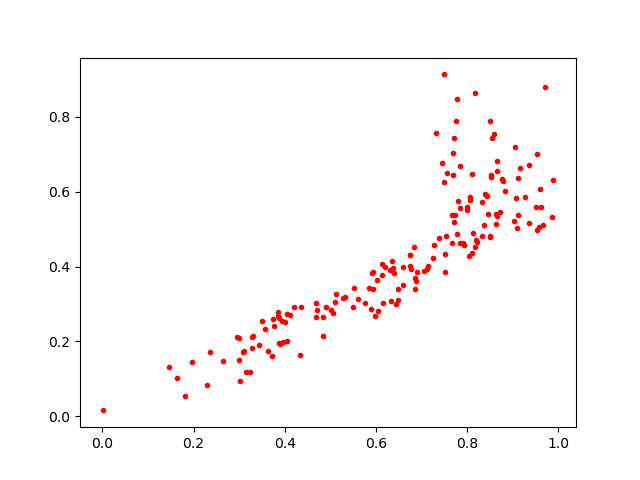

The file beside this chart, header and first rows:
0.86665606, 0.6818744
0.577, 0.3023
0.9047, 0.7193
0.726, 0.4239
0.6395, 0.3815
0.7691, 0.6453
0.637, 0.3965
0.1964, 0.1463
0.7847, 0.4641
0.3856, 0.2787
0.805, 0.4285
0.8104, 0.6461
0.2303, 0.08313
0.5911, 0.3828
0.584, 0.3415
0.3439, 0.1902
0.6587, 0.3979
0.7785, 0.4876
0.9096, 0.5018
0.7523, 0.4343
0.8446, 0.5873
0.7491, 0.9132
0.1802, 0.05353
0.634, 0.3073
0.6757, 0.432
0.615, 0.3024
0.4054, 0.1999
0.8219, 0.4657
0.8637, 0.5143
0.7661, 0.4624
0.8101, 0.4349
0.7813, 0.5738
0.6742, 0.4297
0.7714, 0.5202
0.2653, 0.1478
0.469, 0.3032
0.3235, 0.1177
0.8386, 0.5951
0.3842, 0.2676
0.9036, 0.5212
0.2989, 0.1504
0.0001709, 0.0157
0.5051, 0.275
0.8839, 0.6007
0.6027, 0.3638
0.8502, 0.4791
0.9861, 0.5336
0.7313, 0.758
0.8502, 0.7892
0.4114, 0.2717
0.9675, 0.5114
0.6133, 0.4078
0.5903, 0.2856
0.7719, 0.7444
0.8548, 0.7444
0.4343, 0.1636
0.7996, 0.5507
0.3081, 0.1713
0.7686, 0.7035
0.5937, 0.3407
0.3494, 0.2558
... 111 more rows
